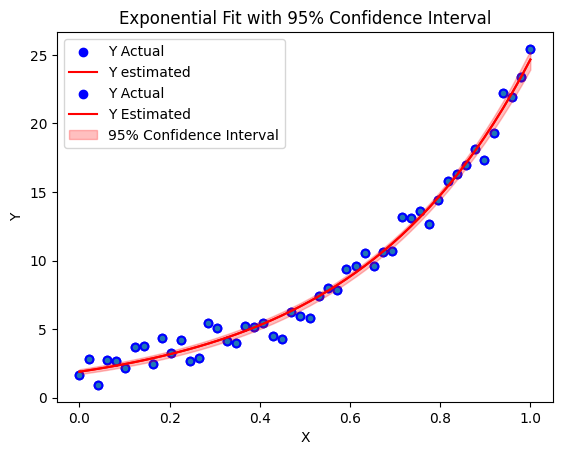

This figure's Python source:
import numpy as np
import matplotlib.pyplot as plt
from scipy.optimize import curve_fit # this is the scipy function we'll use to do our curve fitting

# you can omit the line below if you'd like, but I really don't like the default fonts in Python, so I switch to Helvetica
plt.rcParams['font.family'] = 'Helvetica'

# Generate synthetic data for the example
np.random.seed(1999)
X = np.linspace(0, 1, 50)

# specify the true parameters for the fit
a = 2
b = 2.5

Y = a * np.exp(b * X) + np.random.normal(0, 1, size=X.shape)

plt.plot(X,Y,'.')
plt.show()

# Define the exponential function we want to fit using curve_fit
def exponential_function(x, a, b):
    return a * np.exp(b * x)

# Use curve_fit to find the best fit parameters (a, b)
popt, pcov = curve_fit(exponential_function, X, Y)  # p0 are the initial guesses for a and b
print(popt) # first output is the estimated a and b parameters, the second array are the 


# Generate the predicted Y values using the output from the fitted model
Y_pred = exponential_function(X, *popt) # pre-pending the * lets us pass the 2 coefficients at the same time, without splitting them up into popt[0] and popt[1]

# Plot the original data and the fitted curve
plt.scatter(X, Y, label='Y Actual', color='blue')
plt.plot(X, Y_pred, label='Y estimated', color='red')
plt.legend()
plt.xlabel('X')
plt.ylabel('Y')
plt.title('Exponential Fit')
plt.show()

# Standard deviations (uncertainties) of the parameters from the covariance matrix
perr = np.sqrt(np.diag(pcov))

# non-parametric sampling - create n_samples of a multivariante normal draw with out parameters and our covariance
n_samples = 1000
parameter_samples = np.random.multivariate_normal(popt, pcov, size=n_samples)

# Initialize empty list to hold the results of the sampling loop
Y_samples = []

# Loop over each set of parameters 
for params in parameter_samples:
    Y_sample = exponential_function(X, *params) # Compute the predicted Y values for the current set of parameters
    Y_samples.append(Y_sample) # Append the result to the Y_samples list

# Convert the list of samples into a NumPy array
Y_samples = np.array(Y_samples)

# alternatively, you could do the entire look above in one line comprehension:
# Y_samples = np.array([exponential_function(X, *params) for params in parameter_samples])

# Calculate the 95% confidence interval 
Y_lower = np.percentile(Y_samples, 2.5, axis=0) # gets the 2.5%th value from the distribution 
Y_upper = np.percentile(Y_samples, 97.5, axis=0) # gets the 97.5%th value from the distribution - collectively then this spans 95% of the values in the distribution 

# Plot the data, the fit, and the confidence interval
plt.scatter(X, Y, label='Y Actual', color='blue')
plt.plot(X, Y_pred, label='Y Estimated', color='red')
plt.fill_between(X, Y_lower, Y_upper, color='red', alpha=0.25, label='95% Confidence Interval')
plt.legend()
plt.xlabel('X')
plt.ylabel('Y')
plt.title('Exponential Fit with 95% Confidence Interval')
plt.show()